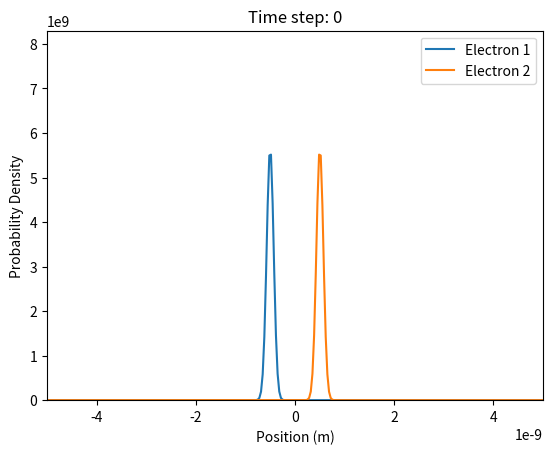
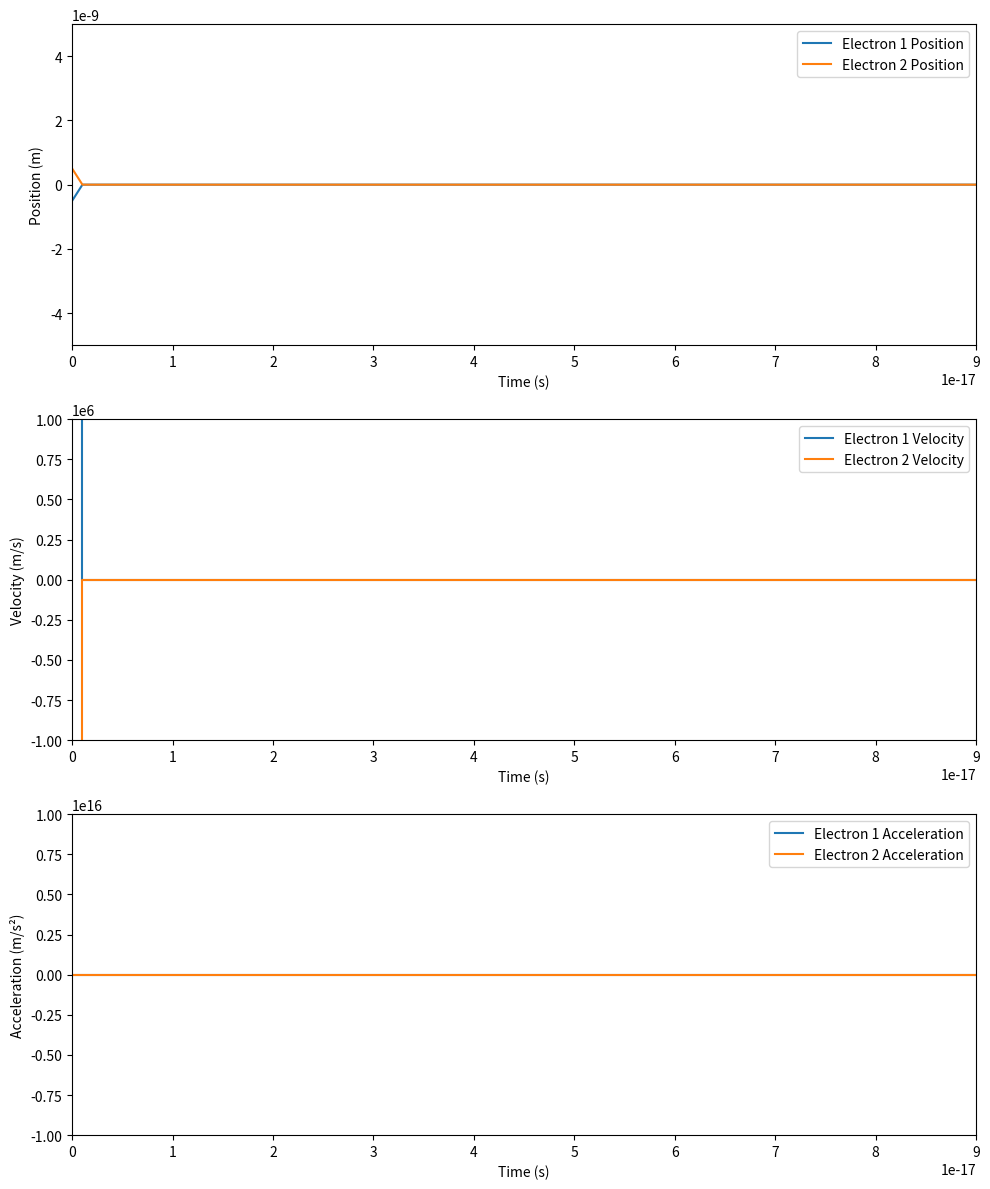

These charts were generated, in order, by the following Python code:
import numpy as np
import matplotlib.pyplot as plt
from scipy.constants import hbar, e, m_e, epsilon_0
from scipy.sparse import diags
from matplotlib.animation import FuncAnimation

# Constants
a0 = 1e-9  # initial separation of electrons in meters (1 nm)
eV_to_J = 1.60218e-19  # conversion factor from eV to Joules

# Simulation parameters
L = 10e-9  # length of the simulation box (5 nm)
N = 300  # number of grid points
dx = L / N  # grid spacing
dt = 1e-18  # time step in seconds
T = 9e-17  # total time for the simulation (1 femtosecond)
num_steps = int(T / dt)  # number of time steps

# Create the grid
x = np.linspace(-L / 2, L / 2, N)

# Initial wave function (Gaussian wave packet)
def initial_wave_packet(x, x0, k0, sigma):
    return (1 / (sigma * np.sqrt(2 * np.pi))) * np.exp(-(x - x0)**2 / (2 * sigma**2)) * np.exp(1j * k0 * x)

# Parameters for the initial wave packet
sigma = 1e-10  # width of the wave packet (0.1 nm)
k0 = 5e10  # initial wave vector

# Initial wave functions of the two electrons
psi1 = initial_wave_packet(x, -a0 / 2, k0, sigma)
psi2 = initial_wave_packet(x, a0 / 2, -k0, sigma)

# Normalization of wave function
def normalize(psi):
    return psi / np.sqrt(np.sum(np.abs(psi)**2) * dx)

psi1 = normalize(psi1)
psi2 = normalize(psi2)

# Potential energy function for Coulomb repulsion
def potential_energy(x1, x2):
    r = np.abs(x1 - x2)
    r += 1e-12  # small constant to avoid division by zero
    return e**2 / (4 * np.pi * epsilon_0 * r)

# Create the potential energy matrix
V = np.zeros((N, N), dtype=complex)
for i in range(N):
    for j in range(N):
        V[i, j] = potential_energy(x[i], x[j])

# Hamiltonian for a single particle
def hamiltonian(N, dx):
    # Kinetic energy operator
    T = diags([1, -2, 1], [-1, 0, 1], shape=(N, N)).toarray() * (-hbar**2 / (2 * m_e * dx**2))
    return T

H1 = hamiltonian(N, dx)
H2 = hamiltonian(N, dx)

# Time evolution using Crank-Nicolson method
def time_evolution(psi, H, V, dt):
    A = (np.eye(N) - 1j * dt / (2 * hbar) * (H + V))
    B = (np.eye(N) + 1j * dt / (2 * hbar) * (H + V))
    return np.linalg.solve(A, B.dot(psi))

# Calculate the expectation value of position
def expectation_value_position(psi, x):
    return np.real(np.sum(psi.conj() * x * psi) * dx)

# Calculate the expectation value of momentum
def expectation_value_momentum(psi, x):
    dp = hbar / dx
    k = np.fft.fftfreq(len(x), d=dx)
    psi_k = np.fft.fft(psi)
    return np.real(np.sum(psi_k.conj() * k * psi_k) * dp)

# Calculate the expectation value of acceleration
def expectation_value_acceleration(psi, x, V):
    return np.real(np.sum(psi.conj() * (-1j * hbar / m_e * (H1 + V)) * psi) * dx)

# Arrays to store position, velocity, and acceleration over time
times = np.linspace(0, T, num_steps)
position1 = np.zeros(num_steps)
position2 = np.zeros(num_steps)
velocity1 = np.zeros(num_steps)
velocity2 = np.zeros(num_steps)
acceleration1 = np.zeros(num_steps)
acceleration2 = np.zeros(num_steps)

# Set up the figure and axes for probability density
fig1, axs1 = plt.subplots()
line1, = axs1.plot(x, np.abs(psi1)**2, label='Electron 1')
line2, = axs1.plot(x, np.abs(psi2)**2, label='Electron 2')
axs1.set_xlim(-L / 2, L / 2)
axs1.set_ylim(0, 1.5 * np.max(np.abs(psi1)**2))
axs1.set_xlabel('Position (m)')
axs1.set_ylabel('Probability Density')
axs1.legend()

# Animation function
def animate(step):
    print(step)
    global psi1, psi2
    
    # Update the wave functions
    psi1 = time_evolution(psi1, H1, V, dt)
    psi2 = time_evolution(psi2, H2, V, dt)
    
    # Normalize the wave functions
    psi1 = normalize(psi1)
    psi2 = normalize(psi2)
    
    # Update the probability density plot
    line1.set_ydata(np.abs(psi1)**2)
    line2.set_ydata(np.abs(psi2)**2)
    axs1.set_title(f'Time step: {step}')
    
    # Update the expectation values
    position1[step] = expectation_value_position(psi1, x)
    position2[step] = expectation_value_position(psi2, x)
    velocity1[step] = expectation_value_momentum(psi1, x) / m_e
    velocity2[step] = expectation_value_momentum(psi2, x) / m_e
    acceleration1[step] = expectation_value_acceleration(psi1, x, V)
    acceleration2[step] = expectation_value_acceleration(psi2, x, V)
    
    return line1, line2

# Create animation
ani = FuncAnimation(fig1, animate, frames=num_steps, interval=1, blit=True)

plt.show()

# Plot final results after the animation
fig2, axs2 = plt.subplots(3, 1, figsize=(10, 12))

# Position plot
axs2[0].set_xlim(0, T)
axs2[0].set_ylim(-L / 2, L / 2)
axs2[0].set_xlabel('Time (s)')
axs2[0].set_ylabel('Position (m)')
axs2[0].plot(times, position1, label='Electron 1 Position')
axs2[0].plot(times, position2, label='Electron 2 Position')
axs2[0].legend()

# Velocity plot
axs2[1].set_xlim(0, T)
axs2[1].set_ylim(-1e6, 1e6)  # Adjust this range based on expected velocities
axs2[1].set_xlabel('Time (s)')
axs2[1].set_ylabel('Velocity (m/s)')
axs2[1].plot(times, velocity1, label='Electron 1 Velocity')
axs2[1].plot(times, velocity2, label='Electron 2 Velocity')
axs2[1].legend()

# Acceleration plot
axs2[2].set_xlim(0, T)
axs2[2].set_ylim(-1e16, 1e16)  # Adjust this range based on expected accelerations
axs2[2].set_xlabel('Time (s)')
axs2[2].set_ylabel('Acceleration (m/s²)')
axs2[2].plot(times, acceleration1, label='Electron 1 Acceleration')
axs2[2].plot(times, acceleration2, label='Electron 2 Acceleration')
axs2[2].legend()

plt.tight_layout()
plt.show()
